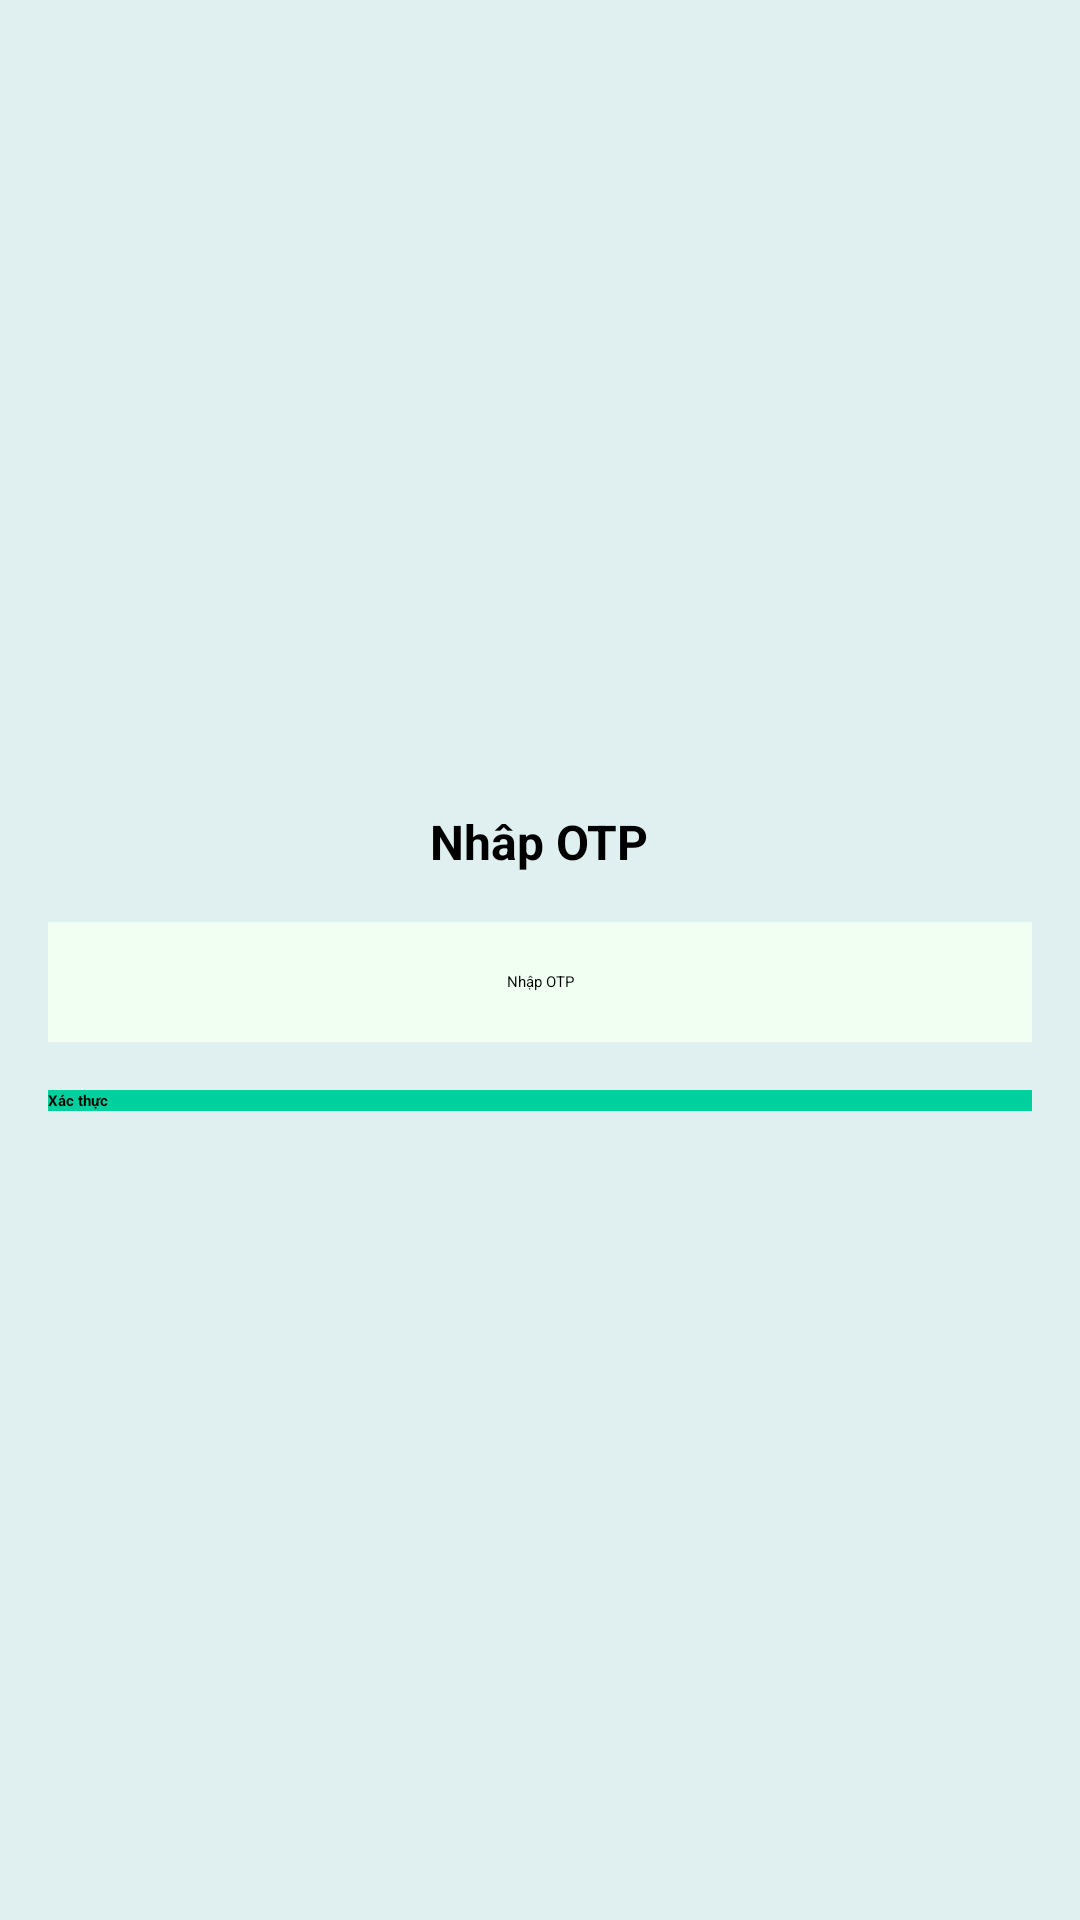

This screen was rendered from an Android layout file. Write that file and the resources it references.
<!-- AndroidManifest.xml: application theme Theme.FinanceManager -->
<!-- res/layout/layout_input_otp.xml -->
<?xml version="1.0" encoding="utf-8"?>
<LinearLayout xmlns:android="http://schemas.android.com/apk/res/android"
    android:layout_width="match_parent"
    android:layout_height="match_parent"
    android:padding="16dp"
    android:gravity="center"
    android:background="@color/main_bg"
    android:orientation="vertical">
    <TextView
        android:id="@+id/tv_instruction"
        android:layout_width="wrap_content"
        android:layout_height="wrap_content"
        android:text="Nhâp OTP"
        android:textSize="16sp"
        android:textStyle="bold"
        android:textColor="@color/black"
        android:layout_marginBottom="16dp" />

    <EditText
        android:id="@+id/txtOTP"
        android:layout_width="match_parent"
        android:layout_height="40dp"
        android:layout_marginBottom="16dp"
        android:background="@color/light_green"
        android:gravity="center"
        android:hint="@string/nh_p_otp"
        android:inputType="number"
        android:maxLength="6" />

    <androidx.appcompat.widget.AppCompatButton
        android:id="@+id/btnXacthucOTP"
        android:layout_width="match_parent"
        android:layout_height="wrap_content"
        android:background="@color/green"
        android:textStyle="bold"
        android:text="Xác thực" />

</LinearLayout>
<!-- resources referenced by this layout -->
<resources>
  <color name="black">#FF000000</color>
  <color name="green">#00D09E</color>
  <color name="light_green">#F1FFF3</color>
  <color name="main_bg">#E0F0F0</color>
  <string name="nh_p_otp">Nhập OTP</string>
</resources>
